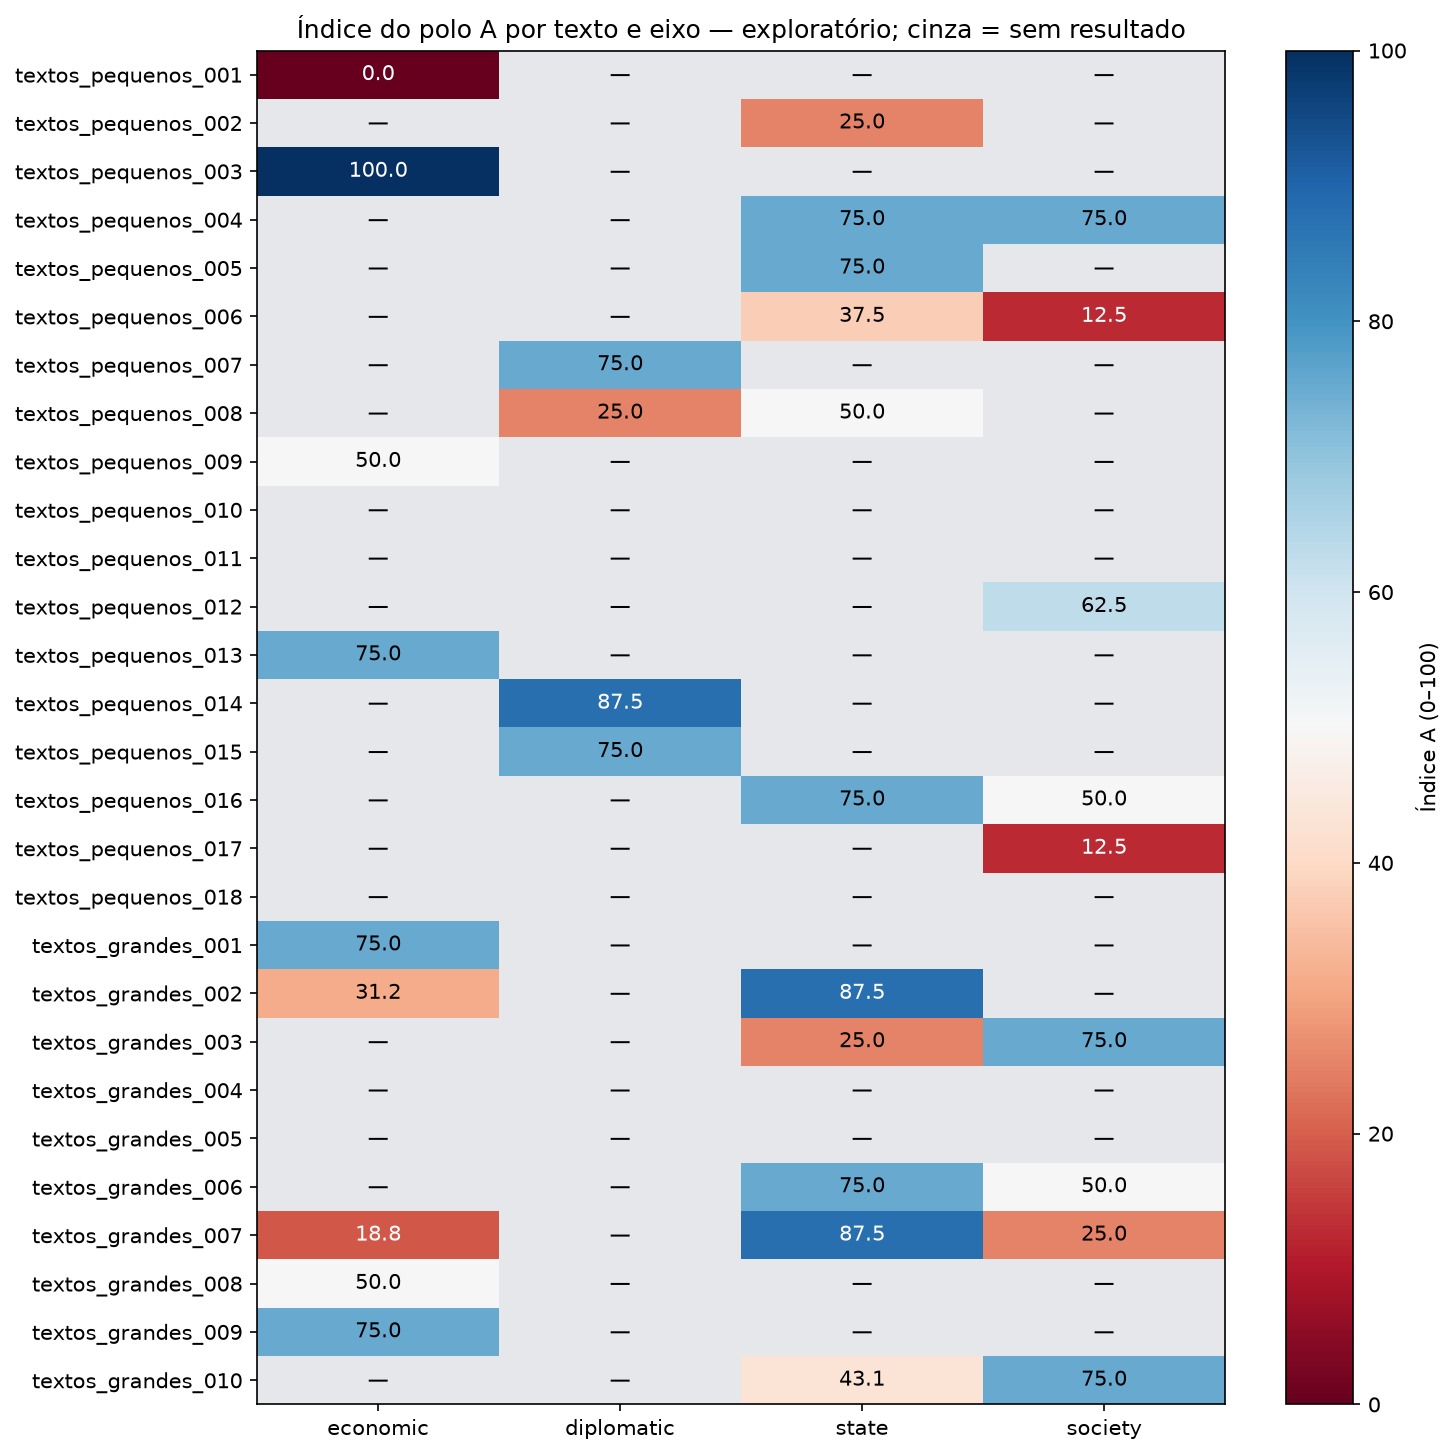

The file beside this chart, header and first rows:
id, grupo, complexidade, trechos, erro, índice A — economic, índice A — diplomatic, índice A — state, índice A — society, chamadas LLM, chamadas JEV evidências
textos_pequenos_001, textos_pequenos, claro, 1, , 0.0, , , , 0, 2
textos_pequenos_002, textos_pequenos, claro, 1, , , , 25.0, , 1, 1
textos_pequenos_003, textos_pequenos, claro, 1, , 100.0, , , , 1, 2
textos_pequenos_004, textos_pequenos, claro, 1, , , , 75.0, 75.0, 1, 2
textos_pequenos_005, textos_pequenos, claro, 1, , , , 75.0, , 1, 2
textos_pequenos_006, textos_pequenos, claro, 1, , , , 37.5, 12.5, 1, 2
textos_pequenos_007, textos_pequenos, claro, 1, , , 75.0, , , 0, 2
textos_pequenos_008, textos_pequenos, claro, 1, , , 25.0, 50.0, , 1, 2
textos_pequenos_009, textos_pequenos, ambiguo, 1, , 50.0, , , , 1, 1
textos_pequenos_010, textos_pequenos, ambiguo, 1, , , , , , 1, 0
textos_pequenos_011, textos_pequenos, ambiguo, 1, , , , , , 1, 0
textos_pequenos_012, textos_pequenos, ambiguo, 1, , , , , 62.5, 1, 1
textos_pequenos_013, textos_pequenos, ambiguo, 1, , 75.0, , , , 1, 1
textos_pequenos_014, textos_pequenos, dificil, 1, , , 87.5, , , 0, 2
textos_pequenos_015, textos_pequenos, dificil, 1, , , 75.0, , , 0, 1
textos_pequenos_016, textos_pequenos, dificil, 1, , , , 75.0, 50.0, 1, 2
textos_pequenos_017, textos_pequenos, dificil, 1, , , , , 12.5, 1, 1
textos_pequenos_018, textos_pequenos, dificil, 1, , , , , , 0, 0
textos_grandes_001, textos_grandes, claro, 1, , 75.0, , , , 1, 2
textos_grandes_002, textos_grandes, claro, 2, , 31.25, , 87.5, , 1, 3
textos_grandes_003, textos_grandes, claro, 2, , , , 25.0, 75.0, 1, 4
textos_grandes_004, textos_grandes, ambiguo, 1, , , , , , 1, 0
textos_grandes_005, textos_grandes, ambiguo, 2, , , , , , 1, 0
textos_grandes_006, textos_grandes, ambiguo, 3, , , , 75.0, 50.0, 3, 3
textos_grandes_007, textos_grandes, dificil, 2, , 18.75, , 87.5, 25.0, 2, 4
textos_grandes_008, textos_grandes, dificil, 3, , 50.0, , , , 3, 2
textos_grandes_009, textos_grandes, dificil, 3, , 75.0, , , , 2, 5
textos_grandes_010, textos_grandes, dificil, 21, , , , 43.12, 75.0, 7, 38
